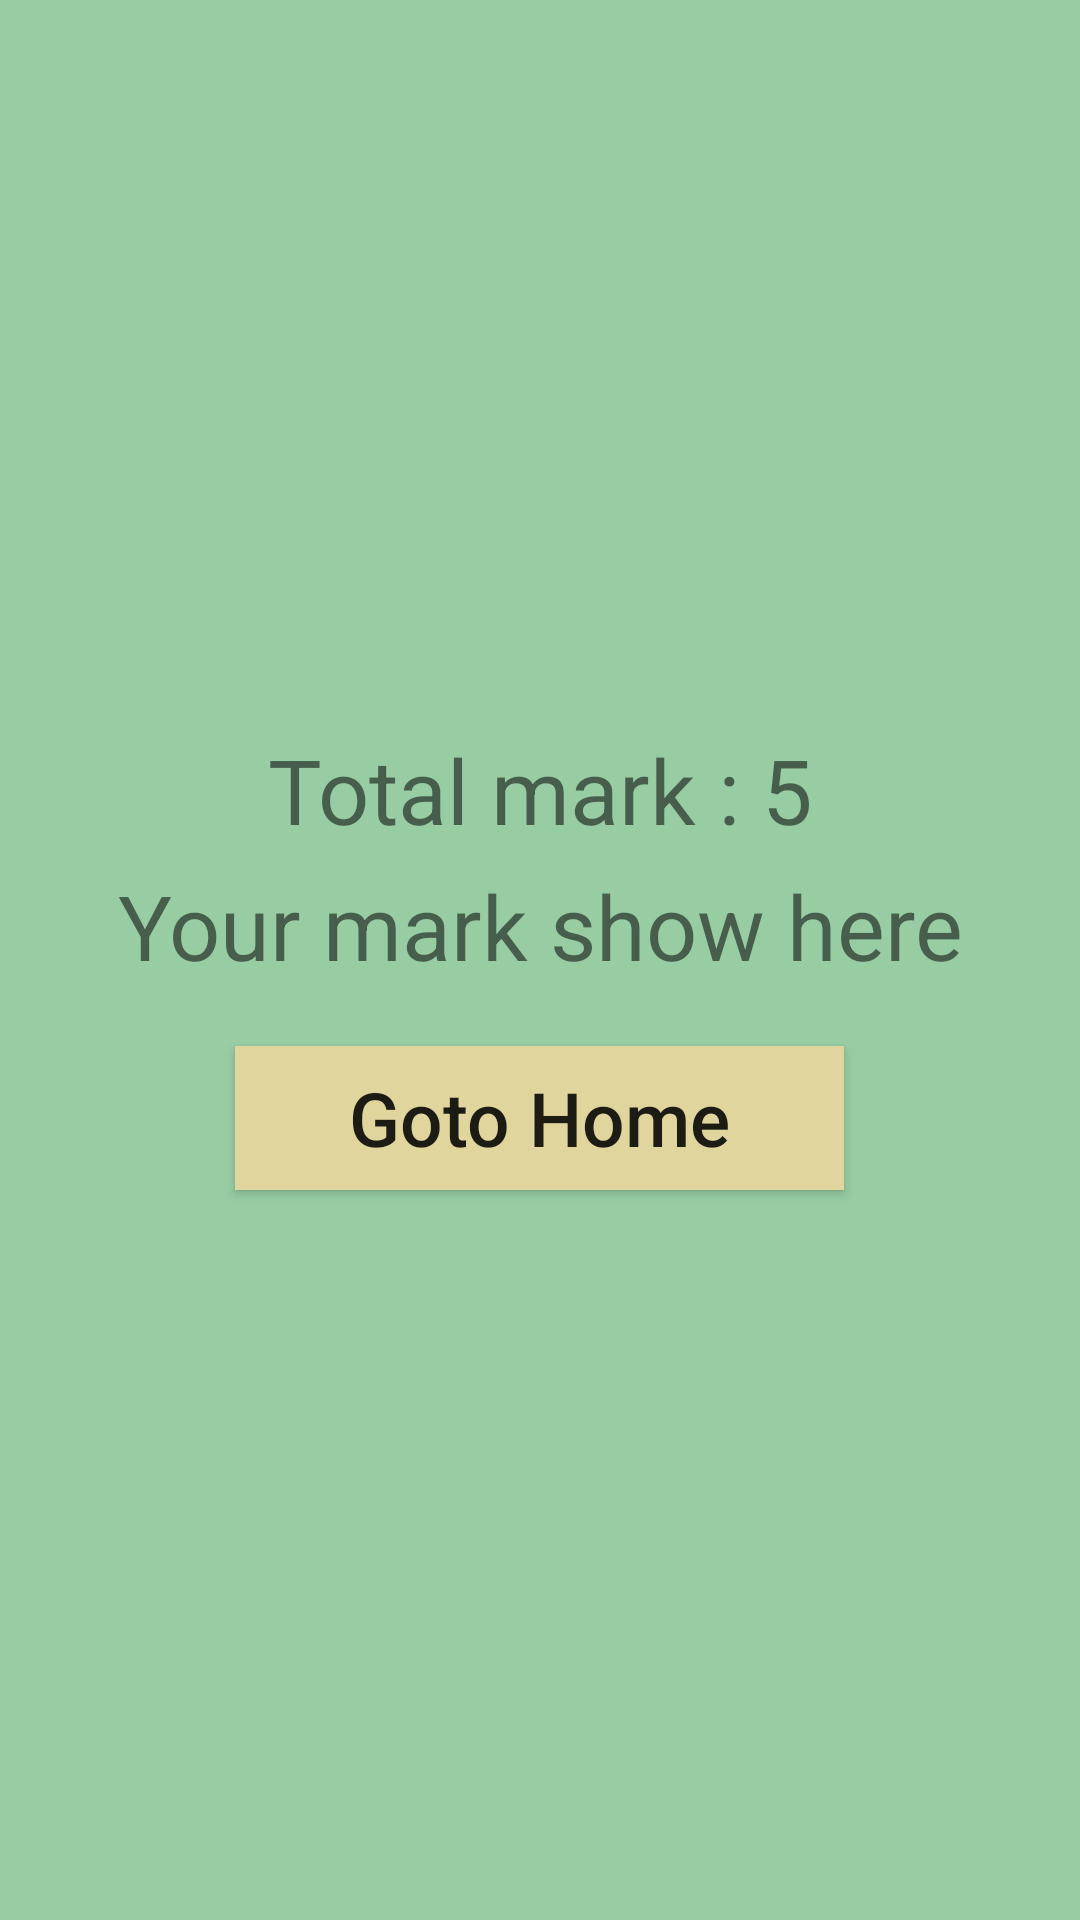

Write the Android layout XML for this screen, with the resource values it uses.
<!-- AndroidManifest.xml: application theme Theme.EduTools -->
<!-- res/layout/activity_result_show_page.xml -->
<?xml version="1.0" encoding="utf-8"?>
<LinearLayout xmlns:android="http://schemas.android.com/apk/res/android"
    xmlns:app="http://schemas.android.com/apk/res-auto"
    xmlns:tools="http://schemas.android.com/tools"
    android:layout_width="match_parent"
    android:layout_height="match_parent"
    android:orientation="vertical"
    android:gravity="center"

    android:background="#792C9A44"
    tools:context=".ResultShowPage">
    <TextView
        android:layout_width="match_parent"
        android:layout_height="wrap_content"
        android:text="Total mark : 5"
        android:textSize="30sp"
        android:textAlignment="center"/>
    <TextView
        android:id="@+id/FinalResultShowID"
        android:layout_width="match_parent"
        android:layout_height="wrap_content"
        android:text="Your mark show here"
        android:layout_marginTop="5sp"
        android:textSize="30sp"
        android:textAlignment="center"/>

    <Button
        android:id="@+id/tryagainID"
        android:layout_width="203dp"
        android:layout_height="wrap_content"
        android:layout_marginTop="20sp"
        android:onClick="tryAgainButton"
        android:background="@color/offWhite"
        android:text="Goto Home"
        android:textAllCaps="false"
        android:textSize="25sp" />
</LinearLayout>
<!-- resources referenced by this layout -->
<resources>
  <color name="offWhite">#E1D59E</color>
  <style name="Theme.EduTools" parent="Theme.AppCompat.Light.NoActionBar">
          
          <item name="colorPrimary">@color/purple_500</item>
          <item name="colorPrimaryVariant">@color/purple_700</item>
          <item name="colorOnPrimary">@color/white</item>
          
          <item name="colorSecondary">@color/teal_200</item>
          <item name="colorSecondaryVariant">@color/teal_700</item>
          <item name="colorOnSecondary">@color/black</item>
          
          <item name="android:statusBarColor">?attr/colorPrimaryVariant</item>
          
      </style>
  <color name="purple_500">#FF6200EE</color>
  <color name="purple_700">#FF3700B3</color>
  <color name="white">#FFFFFFFF</color>
  <color name="teal_200">#FF03DAC5</color>
  <color name="teal_700">#FF018786</color>
  <color name="black">#FF000000</color>
</resources>
